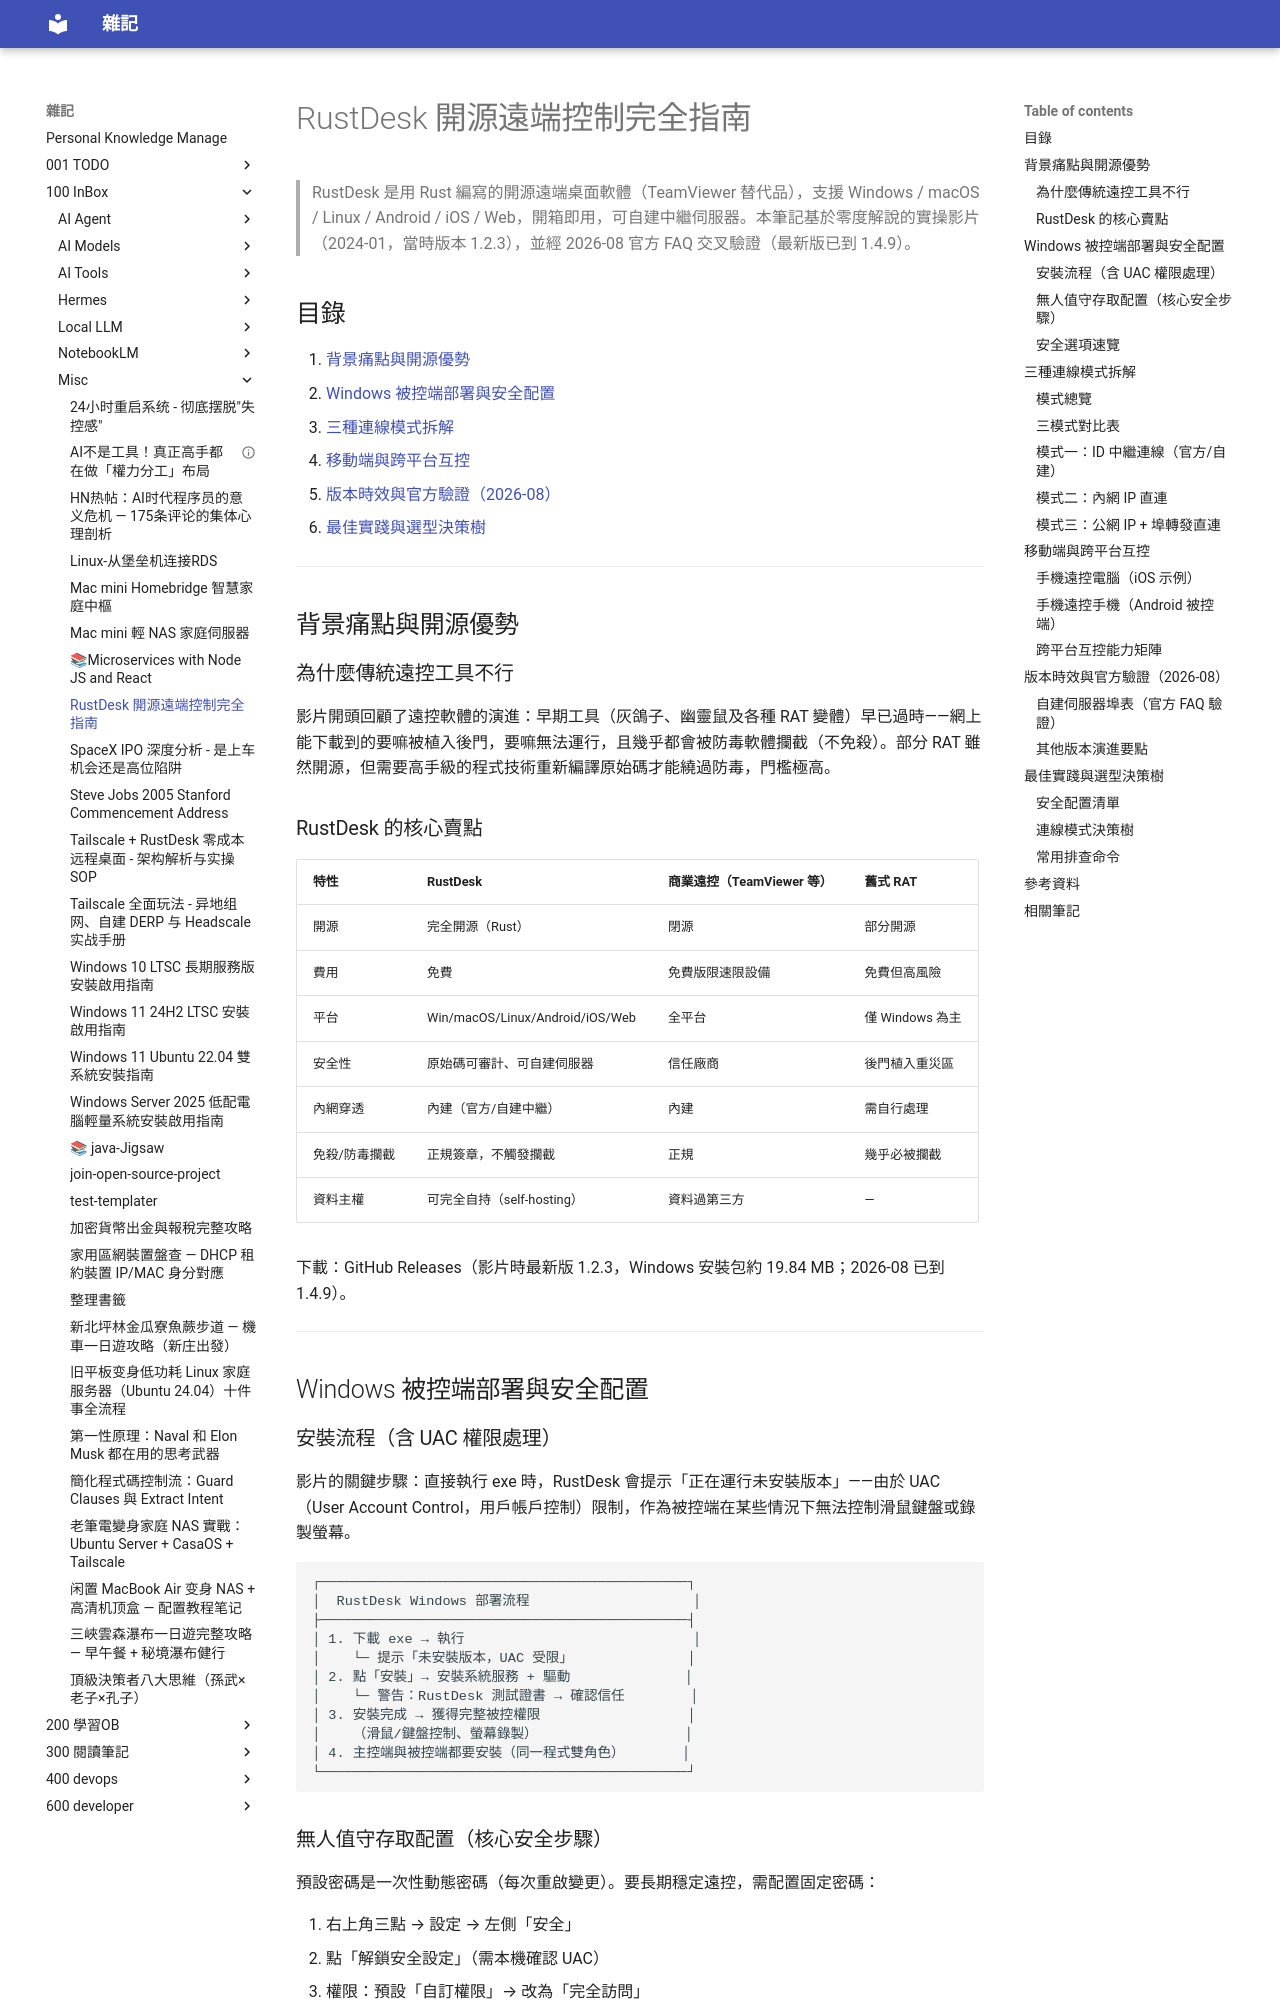

repository: yudady/yudady.github.io · page: 100-InBox/misc/RustDesk 開源遠端控制指南/index.html · generator: mkdocs

---
title: RustDesk 開源遠端控制完全指南
aliases: [RustDesk 教程, 開源遠控, RustDesk 远程控制]
tags:
  - rustdesk
  - remote-desktop
  - self-hosting
  - status/active
  - type/doc
source:
  - "https://www.youtube.com/watch?v=tLSrMiNEp6U"
  - "https://github.com/rustdesk/rustdesk"
  - "https://github.com/rustdesk/rustdesk/wiki/FAQ"
author: 零度解说（频道）；RustDesk 团队（软件开发者）
created: 2026-08-31
updated: 2026-08-31
description: 以 RustDesk 為核心的跨平台遠端控制配置筆記：三種連線模式（ID 中繼/內網直連/公網埠轉發）、無人值守安全配置、移動端互控，含 2026 官方文件交叉驗證。
level: beginner
stars: 4
---

# RustDesk 開源遠端控制完全指南

> RustDesk 是用 Rust 編寫的開源遠端桌面軟體（TeamViewer 替代品），支援 Windows / macOS / Linux / Android / iOS / Web，開箱即用，可自建中繼伺服器。本筆記基於零度解說的實操影片（2024-01，當時版本 1.2.3），並經 2026-08 官方 FAQ 交叉驗證（最新版已到 1.4.9）。

## 目錄

1. [背景痛點與開源優勢](#背景痛點與開源優勢)
2. [Windows 被控端部署與安全配置](#windows-被控端部署與安全配置)
3. [三種連線模式拆解](#三種連線模式拆解)
4. [移動端與跨平台互控](#移動端與跨平台互控)
5. [版本時效與官方驗證（2026-08）](#版本時效與官方驗證2026-08)
6. [最佳實踐與選型決策樹](#最佳實踐與選型決策樹)

---

## 背景痛點與開源優勢

### 為什麼傳統遠控工具不行

影片開頭回顧了遠控軟體的演進：早期工具（灰鴿子、幽靈鼠及各種 RAT 變體）早已過時——網上能下載到的要嘛被植入後門，要嘛無法運行，且幾乎都會被防毒軟體攔截（不免殺）。部分 RAT 雖然開源，但需要高手級的程式技術重新編譯原始碼才能繞過防毒，門檻極高。

### RustDesk 的核心賣點

| 特性 | RustDesk | 商業遠控（TeamViewer 等） | 舊式 RAT |
|------|----------|--------------------------|----------|
| 開源 | 完全開源（Rust） | 閉源 | 部分開源 |
| 費用 | 免費 | 免費版限速限設備 | 免費但高風險 |
| 平台 | Win/macOS/Linux/Android/iOS/Web | 全平台 | 僅 Windows 為主 |
| 安全性 | 原始碼可審計、可自建伺服器 | 信任廠商 | 後門植入重災區 |
| 內網穿透 | 內建（官方/自建中繼） | 內建 | 需自行處理 |
| 免殺/防毒攔截 | 正規簽章，不觸發攔截 | 正規 | 幾乎必被攔截 |
| 資料主權 | 可完全自持（self-hosting） | 資料過第三方 | — |

下載：GitHub Releases（影片時最新版 1.2.3，Windows 安裝包約 19.84 MB；2026-08 已到 1.4.9）。

---

## Windows 被控端部署與安全配置
